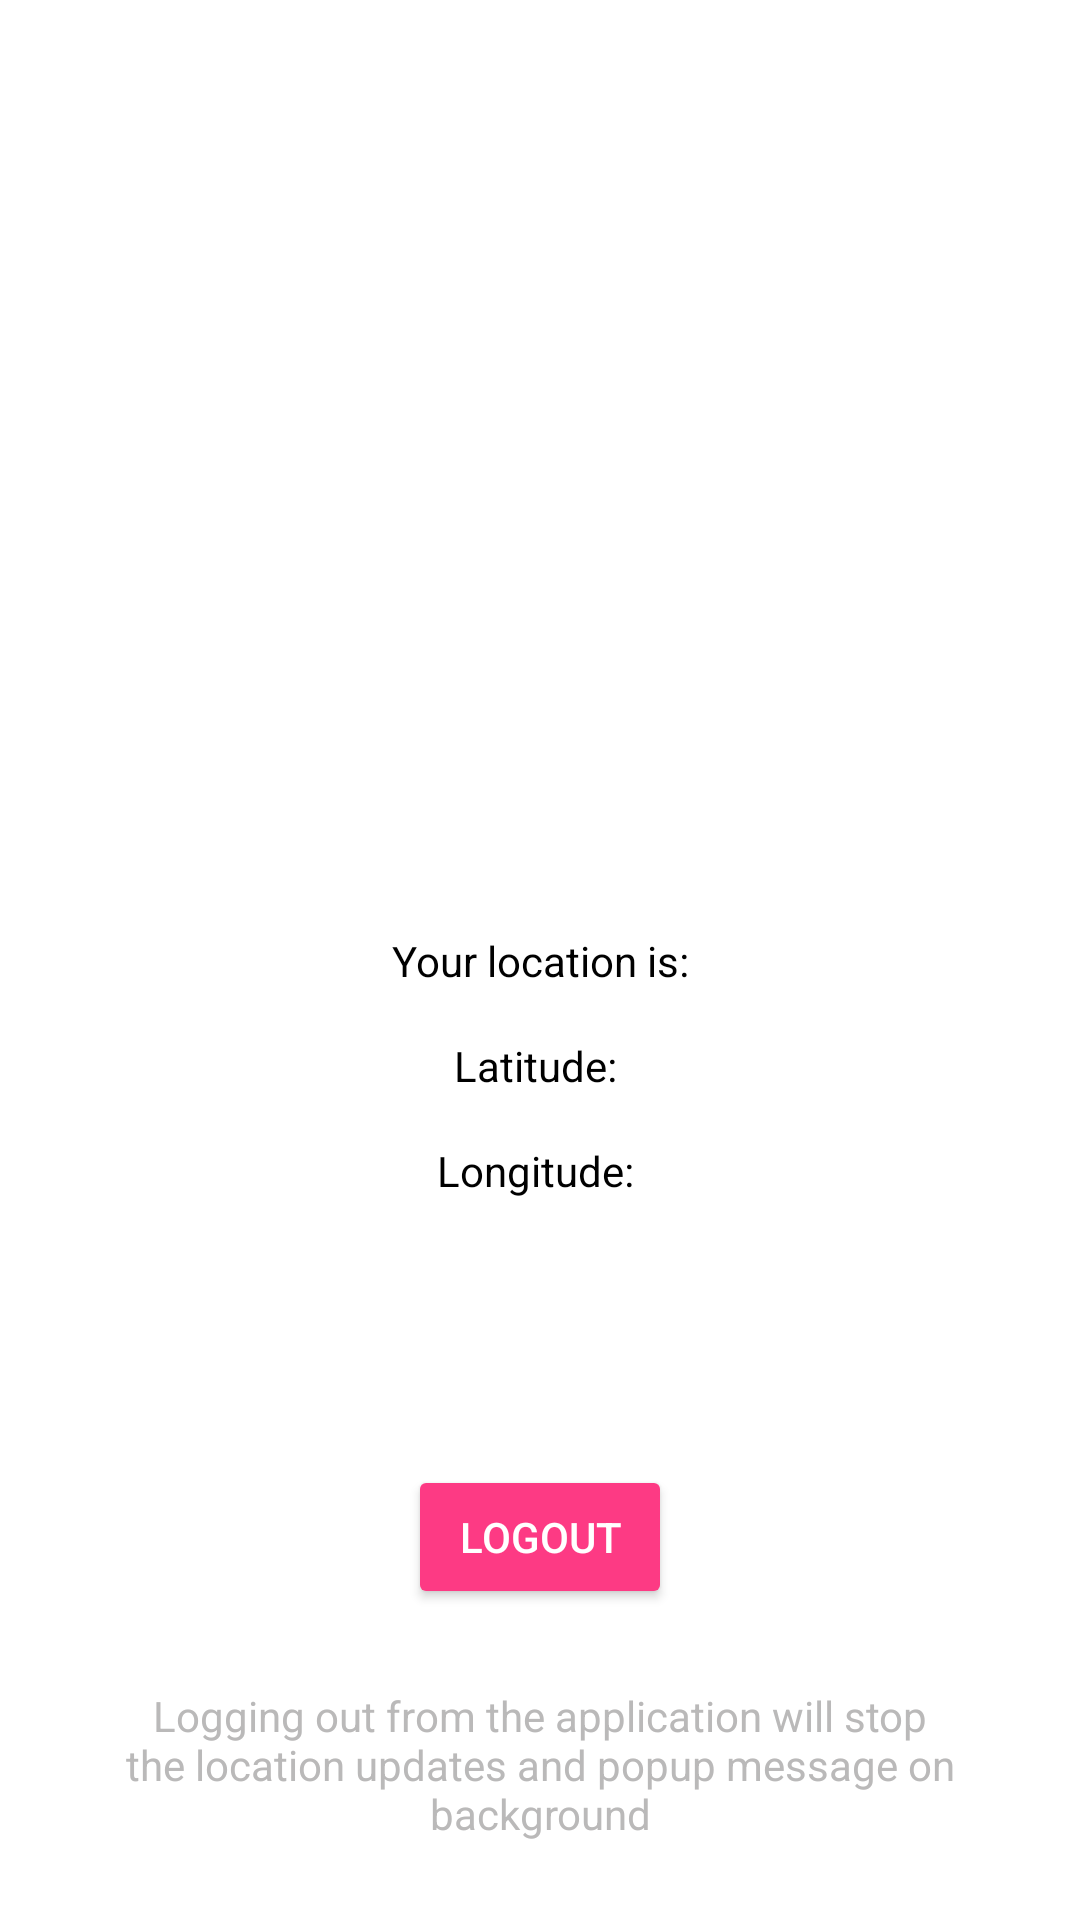

Reconstruct the res/layout file that produces this screen, plus the resources it refers to.
<!-- AndroidManifest.xml: application theme Theme.BackgroundLocationSample -->
<!-- res/layout/activity_main.xml -->
<?xml version="1.0" encoding="utf-8"?>
<androidx.constraintlayout.widget.ConstraintLayout xmlns:android="http://schemas.android.com/apk/res/android"
    xmlns:app="http://schemas.android.com/apk/res-auto"
    xmlns:tools="http://schemas.android.com/tools"
    android:layout_width="match_parent"
    android:layout_height="match_parent"
    android:background="@color/white"
    tools:context=".activity.MainActivity">

    <TextView
        android:id="@+id/textView8"
        android:layout_width="wrap_content"
        android:layout_height="wrap_content"
        android:text="Your location is:"
        android:textColor="@color/black"
        app:layout_constraintBottom_toBottomOf="parent"
        app:layout_constraintLeft_toLeftOf="parent"
        app:layout_constraintRight_toRightOf="parent"
        app:layout_constraintTop_toTopOf="parent" />

    <TextView
        android:id="@+id/tv_latitude"
        android:layout_width="wrap_content"
        android:layout_height="wrap_content"
        android:layout_marginTop="16dp"
        android:text="Latitude: "
        android:textColor="@color/black"
        app:layout_constraintEnd_toEndOf="@+id/textView8"
        app:layout_constraintStart_toStartOf="@+id/textView8"
        app:layout_constraintTop_toBottomOf="@+id/textView8" />

    <TextView
        android:id="@+id/tv_longitude"
        android:layout_width="wrap_content"
        android:layout_height="wrap_content"
        android:layout_marginTop="16dp"
        android:text="Longitude: "
        android:textColor="@color/black"
        app:layout_constraintEnd_toEndOf="@+id/tv_latitude"
        app:layout_constraintStart_toStartOf="@+id/tv_latitude"
        app:layout_constraintTop_toBottomOf="@+id/tv_latitude" />

    <Button
        android:id="@+id/btn_logout"
        android:layout_width="wrap_content"
        android:layout_height="wrap_content"
        android:layout_marginBottom="16dp"
        android:backgroundTint="#FFFD3A84"
        android:text="Logout"
        android:onClick="onLogoutClicked"
        app:layout_constraintBottom_toTopOf="@+id/textView11"
        app:layout_constraintEnd_toEndOf="parent"
        app:layout_constraintStart_toStartOf="parent" />

    <TextView
        android:id="@+id/textView11"
        android:layout_width="0dp"
        android:layout_height="wrap_content"
        android:layout_marginStart="16dp"
        android:layout_marginLeft="16dp"
        android:layout_marginEnd="16dp"
        android:layout_marginRight="16dp"
        android:layout_marginBottom="16dp"
        android:gravity="center"
        android:padding="10dp"
        android:text="Logging out from the application will stop the location updates and popup message on background"
        android:textColor="@color/grey"
        app:layout_constraintBottom_toBottomOf="parent"
        app:layout_constraintEnd_toEndOf="parent"
        app:layout_constraintStart_toStartOf="parent" />

</androidx.constraintlayout.widget.ConstraintLayout>
<!-- resources referenced by this layout -->
<resources>
  <color name="black">#FF000000</color>
  <color name="grey">#BAB9B9</color>
  <color name="white">#FFFFFFFF</color>
  <style name="Theme.BackgroundLocationSample" parent="Theme.MaterialComponents.NoActionBar">
          
          <item name="colorPrimary">@color/purple_500</item>
          <item name="colorPrimaryVariant">@color/purple_700</item>
          <item name="colorOnPrimary">@color/white</item>
          
          <item name="colorSecondary">@color/teal_200</item>
          <item name="colorSecondaryVariant">@color/teal_700</item>
          <item name="colorOnSecondary">@color/black</item>
          
          <item name="android:statusBarColor" tools:targetApi="l">?attr/colorPrimaryVariant</item>
          
      </style>
  <color name="purple_500">#FF6200EE</color>
  <color name="purple_700">#FF3700B3</color>
  <color name="teal_200">#FF03DAC5</color>
  <color name="teal_700">#FF018786</color>
</resources>
